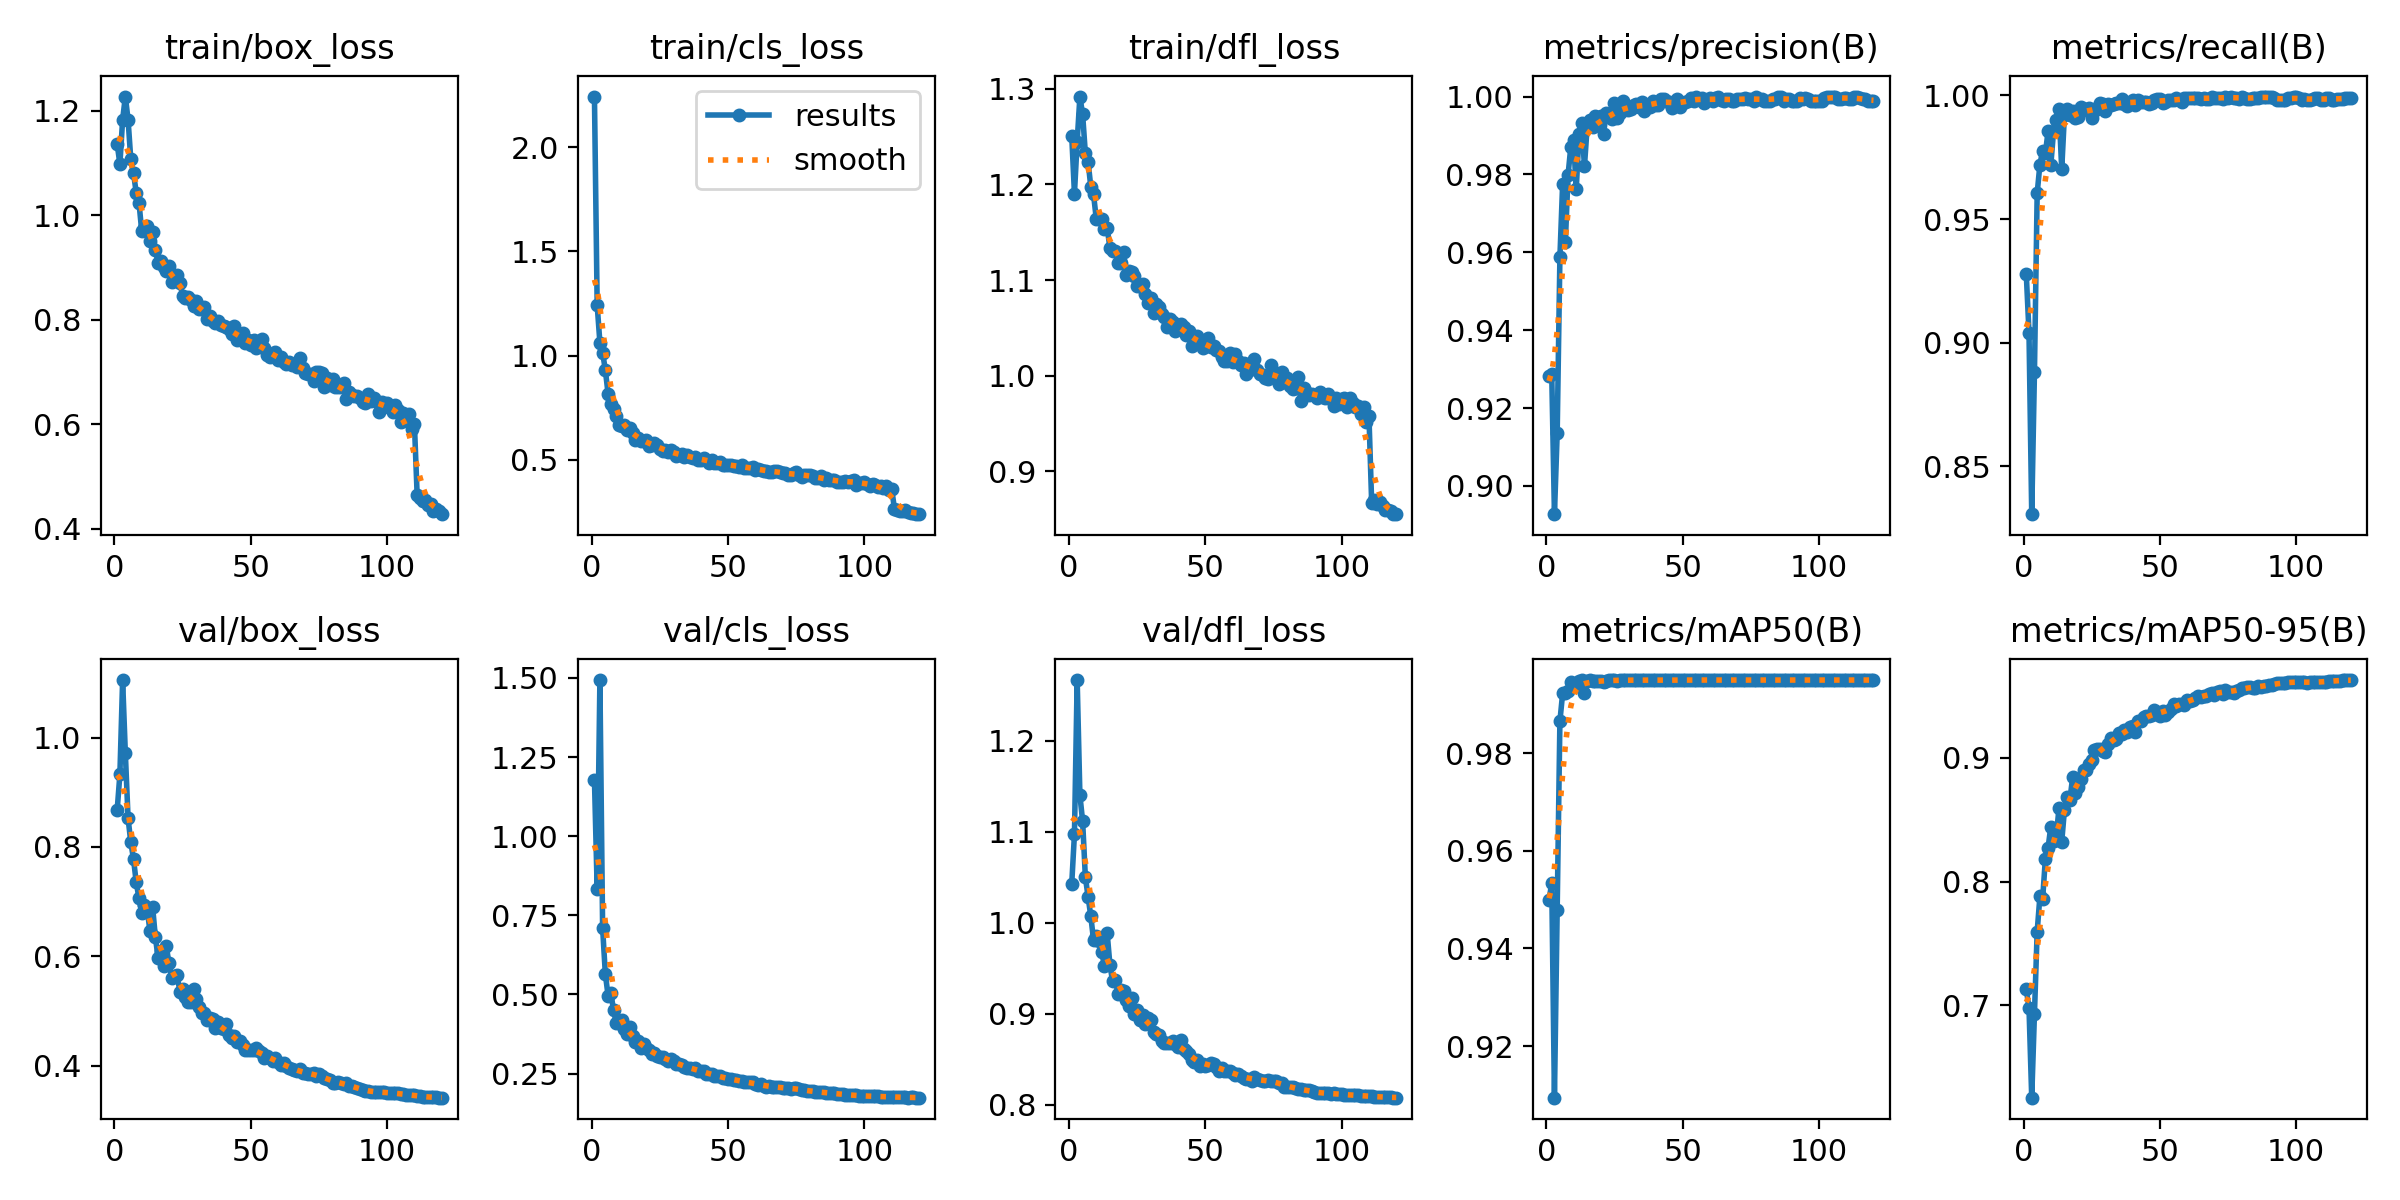

Data behind this chart, as committed beside it:
epoch, time, train/box_loss, train/cls_loss, train/dfl_loss, metrics/precision(B), metrics/recall(B), metrics/mAP50(B), metrics/mAP50-95(B), val/box_loss, val/cls_loss, val/dfl_loss, lr/pg0, lr/pg1, lr/pg2
1, 110.7, 1.137, 2.244, 1.251, 0.9281, 0.9278, 0.9499, 0.7127, 0.8674, 1.179, 1.043, 0.003319, 0.003319, 0.003319
2, 216.7, 1.098, 1.242, 1.191, 0.9288, 0.9041, 0.9534, 0.6978, 0.9328, 0.834, 1.097, 0.006598, 0.006598, 0.006598
3, 318.8, 1.183, 1.062, 1.245, 0.8927, 0.8307, 0.9094, 0.6251, 1.105, 1.493, 1.267, 0.009821, 0.009821, 0.009821
4, 418.8, 1.228, 1.014, 1.292, 0.9135, 0.888, 0.9479, 0.6928, 0.9711, 0.709, 1.14, 0.009753, 0.009753, 0.009753
5, 517.7, 1.183, 0.9293, 1.273, 0.9587, 0.9604, 0.9866, 0.7595, 0.8523, 0.5638, 1.112, 0.00967, 0.00967, 0.00967
6, 616.5, 1.107, 0.8165, 1.233, 0.9775, 0.972, 0.9922, 0.7879, 0.8088, 0.4963, 1.05, 0.009588, 0.009588, 0.009588
7, 715.7, 1.081, 0.7662, 1.224, 0.9626, 0.9776, 0.9923, 0.7857, 0.7774, 0.5057, 1.029, 0.009505, 0.009505, 0.009505
8, 812.2, 1.043, 0.7416, 1.197, 0.9799, 0.9766, 0.9929, 0.8184, 0.7351, 0.4504, 1.007, 0.009423, 0.009423, 0.009423
9, 908.5, 1.025, 0.7106, 1.19, 0.9871, 0.9854, 0.9946, 0.8273, 0.7063, 0.4097, 0.9811, 0.00934, 0.00934, 0.00934
10, 1005, 0.9701, 0.6649, 1.164, 0.9889, 0.9718, 0.994, 0.8445, 0.6795, 0.4086, 0.9855, 0.009258, 0.009258, 0.009258
11, 1100, 0.9757, 0.659, 1.164, 0.9763, 0.9854, 0.9938, 0.8332, 0.6946, 0.4188, 0.9804, 0.009175, 0.009175, 0.009175
12, 1193, 0.9791, 0.6676, 1.164, 0.9904, 0.9901, 0.9948, 0.8363, 0.6862, 0.3916, 0.9678, 0.009092, 0.009092, 0.009092
13, 1287, 0.9503, 0.6408, 1.153, 0.9932, 0.9943, 0.9949, 0.8594, 0.6473, 0.3737, 0.9526, 0.00901, 0.00901, 0.00901
14, 1378, 0.9689, 0.6494, 1.155, 0.9821, 0.97, 0.9924, 0.8322, 0.6903, 0.3955, 0.9885, 0.008927, 0.008927, 0.008927
15, 1469, 0.9343, 0.626, 1.134, 0.9923, 0.9922, 0.9948, 0.8579, 0.6354, 0.3676, 0.9542, 0.008845, 0.008845, 0.008845
16, 1562, 0.9098, 0.5944, 1.13, 0.9939, 0.9943, 0.9949, 0.8685, 0.5976, 0.3492, 0.9356, 0.008762, 0.008762, 0.008762
17, 1655, 0.9125, 0.6058, 1.13, 0.9922, 0.9921, 0.9948, 0.8661, 0.6101, 0.3515, 0.9366, 0.00868, 0.00868, 0.00868
18, 1748, 0.9012, 0.5906, 1.118, 0.9949, 0.9938, 0.9948, 0.8843, 0.5822, 0.33, 0.9223, 0.008597, 0.008597, 0.008597
19, 1841, 0.8931, 0.5891, 1.118, 0.9927, 0.9908, 0.9948, 0.8715, 0.6183, 0.3417, 0.9259, 0.008515, 0.008515, 0.008515
20, 1933, 0.9041, 0.5933, 1.129, 0.9951, 0.9911, 0.9948, 0.8761, 0.5877, 0.3305, 0.9252, 0.008433, 0.008433, 0.008433
21, 2026, 0.8726, 0.5628, 1.105, 0.9904, 0.9953, 0.9947, 0.8833, 0.5603, 0.3253, 0.915, 0.00835, 0.00835, 0.00835
22, 2118, 0.8849, 0.5698, 1.109, 0.9958, 0.9939, 0.9949, 0.8903, 0.5642, 0.3112, 0.9085, 0.008268, 0.008268, 0.008268
23, 2210, 0.8853, 0.5814, 1.109, 0.9953, 0.9943, 0.995, 0.8899, 0.5653, 0.3159, 0.9169, 0.008185, 0.008185, 0.008185
24, 2302, 0.8712, 0.5678, 1.105, 0.9943, 0.9948, 0.995, 0.8953, 0.5356, 0.3061, 0.9001, 0.008103, 0.008103, 0.008103
25, 2394, 0.8468, 0.5495, 1.094, 0.9984, 0.9907, 0.995, 0.898, 0.5395, 0.3035, 0.9048, 0.00802, 0.00802, 0.00802
26, 2487, 0.8424, 0.5404, 1.094, 0.9945, 0.9938, 0.9949, 0.9065, 0.5264, 0.3024, 0.8931, 0.007938, 0.007938, 0.007938
27, 2580, 0.8434, 0.5483, 1.096, 0.9959, 0.9948, 0.995, 0.9074, 0.5158, 0.2951, 0.8988, 0.007855, 0.007855, 0.007855
28, 2672, 0.8381, 0.5359, 1.085, 0.9987, 0.9969, 0.995, 0.9072, 0.5174, 0.2884, 0.8892, 0.007772, 0.007772, 0.007772
29, 2764, 0.8262, 0.5438, 1.076, 0.9969, 0.9963, 0.995, 0.9058, 0.5397, 0.2973, 0.8955, 0.00769, 0.00769, 0.00769
30, 2856, 0.8355, 0.5359, 1.081, 0.9967, 0.9938, 0.995, 0.9049, 0.5219, 0.2888, 0.8929, 0.007607, 0.007607, 0.007607
31, 2949, 0.8206, 0.516, 1.066, 0.9969, 0.9964, 0.995, 0.911, 0.5065, 0.2816, 0.8798, 0.007525, 0.007525, 0.007525
32, 3041, 0.8219, 0.5242, 1.075, 0.9979, 0.9961, 0.995, 0.9162, 0.4961, 0.2786, 0.8778, 0.007443, 0.007443, 0.007443
33, 3133, 0.8242, 0.5268, 1.072, 0.9981, 0.9963, 0.995, 0.9145, 0.4972, 0.2762, 0.8769, 0.00736, 0.00736, 0.00736
34, 3225, 0.8011, 0.5131, 1.065, 0.9974, 0.9968, 0.995, 0.9154, 0.4833, 0.2696, 0.8707, 0.007278, 0.007278, 0.007278
35, 3317, 0.8079, 0.5243, 1.062, 0.9986, 0.9969, 0.995, 0.9199, 0.488, 0.2675, 0.8685, 0.007195, 0.007195, 0.007195
36, 3410, 0.7984, 0.5145, 1.051, 0.9964, 0.9984, 0.995, 0.9192, 0.486, 0.2678, 0.8678, 0.007112, 0.007112, 0.007112
37, 3503, 0.7941, 0.5086, 1.059, 0.9978, 0.9963, 0.995, 0.9224, 0.4699, 0.2651, 0.868, 0.00703, 0.00703, 0.00703
38, 3595, 0.7975, 0.5108, 1.056, 0.9973, 0.9958, 0.995, 0.9206, 0.48, 0.2659, 0.87, 0.006947, 0.006947, 0.006947
39, 3687, 0.79, 0.4965, 1.047, 0.9988, 0.9974, 0.995, 0.9249, 0.4687, 0.2584, 0.8669, 0.006865, 0.006865, 0.006865
40, 3778, 0.7878, 0.4989, 1.053, 0.9978, 0.9979, 0.995, 0.9256, 0.4668, 0.2575, 0.8633, 0.006783, 0.006783, 0.006783
41, 3869, 0.7873, 0.5077, 1.054, 0.9979, 0.9962, 0.995, 0.9211, 0.4768, 0.2585, 0.8717, 0.0067, 0.0067, 0.0067
42, 3962, 0.7819, 0.4976, 1.051, 0.9995, 0.9981, 0.995, 0.9296, 0.4563, 0.2483, 0.8612, 0.006618, 0.006618, 0.006618
43, 4054, 0.773, 0.4825, 1.042, 0.9995, 0.9973, 0.995, 0.9296, 0.4516, 0.2483, 0.8593, 0.006535, 0.006535, 0.006535
44, 4147, 0.7879, 0.4998, 1.046, 0.9989, 0.9974, 0.995, 0.9335, 0.4543, 0.2489, 0.8557, 0.006452, 0.006452, 0.006452
45, 4239, 0.7614, 0.4843, 1.031, 0.9987, 0.9974, 0.995, 0.9342, 0.4443, 0.2436, 0.8497, 0.00637, 0.00637, 0.00637
46, 4331, 0.7648, 0.4838, 1.039, 0.9971, 0.9963, 0.9949, 0.9344, 0.4461, 0.2431, 0.8468, 0.006287, 0.006287, 0.006287
47, 4423, 0.7748, 0.4873, 1.042, 0.9983, 0.9969, 0.995, 0.935, 0.4383, 0.2408, 0.8493, 0.006205, 0.006205, 0.006205
48, 4516, 0.7559, 0.4733, 1.033, 0.9993, 0.9979, 0.995, 0.9385, 0.428, 0.2361, 0.8428, 0.006123, 0.006123, 0.006123
49, 4607, 0.7612, 0.4727, 1.029, 0.9974, 0.9985, 0.995, 0.9375, 0.4283, 0.2354, 0.8453, 0.00604, 0.00604, 0.00604
50, 4700, 0.7527, 0.474, 1.031, 0.9983, 0.9984, 0.995, 0.9341, 0.4286, 0.2341, 0.8432, 0.005958, 0.005958, 0.005958
51, 4792, 0.761, 0.4734, 1.039, 0.9986, 0.9969, 0.995, 0.9377, 0.4282, 0.2315, 0.844, 0.005875, 0.005875, 0.005875
52, 4885, 0.7469, 0.4712, 1.03, 0.9988, 0.9974, 0.995, 0.9349, 0.4324, 0.2303, 0.8461, 0.005792, 0.005792, 0.005792
53, 4978, 0.7552, 0.4711, 1.031, 0.9998, 0.9979, 0.995, 0.9368, 0.4271, 0.23, 0.8454, 0.00571, 0.00571, 0.00571
54, 5071, 0.7628, 0.4642, 1.027, 0.9988, 0.9979, 0.995, 0.94, 0.4237, 0.2274, 0.8422, 0.005627, 0.005627, 0.005627
55, 5166, 0.7461, 0.474, 1.026, 1, 0.9983, 0.995, 0.9435, 0.4134, 0.2252, 0.8376, 0.005545, 0.005545, 0.005545
56, 5260, 0.7321, 0.4586, 1.02, 0.9995, 0.999, 0.995, 0.9416, 0.4176, 0.2225, 0.84, 0.005463, 0.005463, 0.005463
57, 5353, 0.7284, 0.4599, 1.015, 0.9997, 0.9979, 0.995, 0.9438, 0.4147, 0.2216, 0.8372, 0.00538, 0.00538, 0.00538
58, 5446, 0.7351, 0.4612, 1.016, 0.9984, 0.9974, 0.995, 0.9437, 0.4092, 0.2216, 0.8371, 0.005298, 0.005298, 0.005298
59, 5539, 0.7385, 0.4655, 1.024, 0.9991, 0.999, 0.995, 0.9427, 0.4134, 0.2223, 0.8375, 0.005215, 0.005215, 0.005215
60, 5634, 0.7244, 0.4502, 1.014, 0.9996, 0.999, 0.995, 0.9469, 0.4076, 0.218, 0.8351, 0.005132, 0.005132, 0.005132
... 60 more rows
